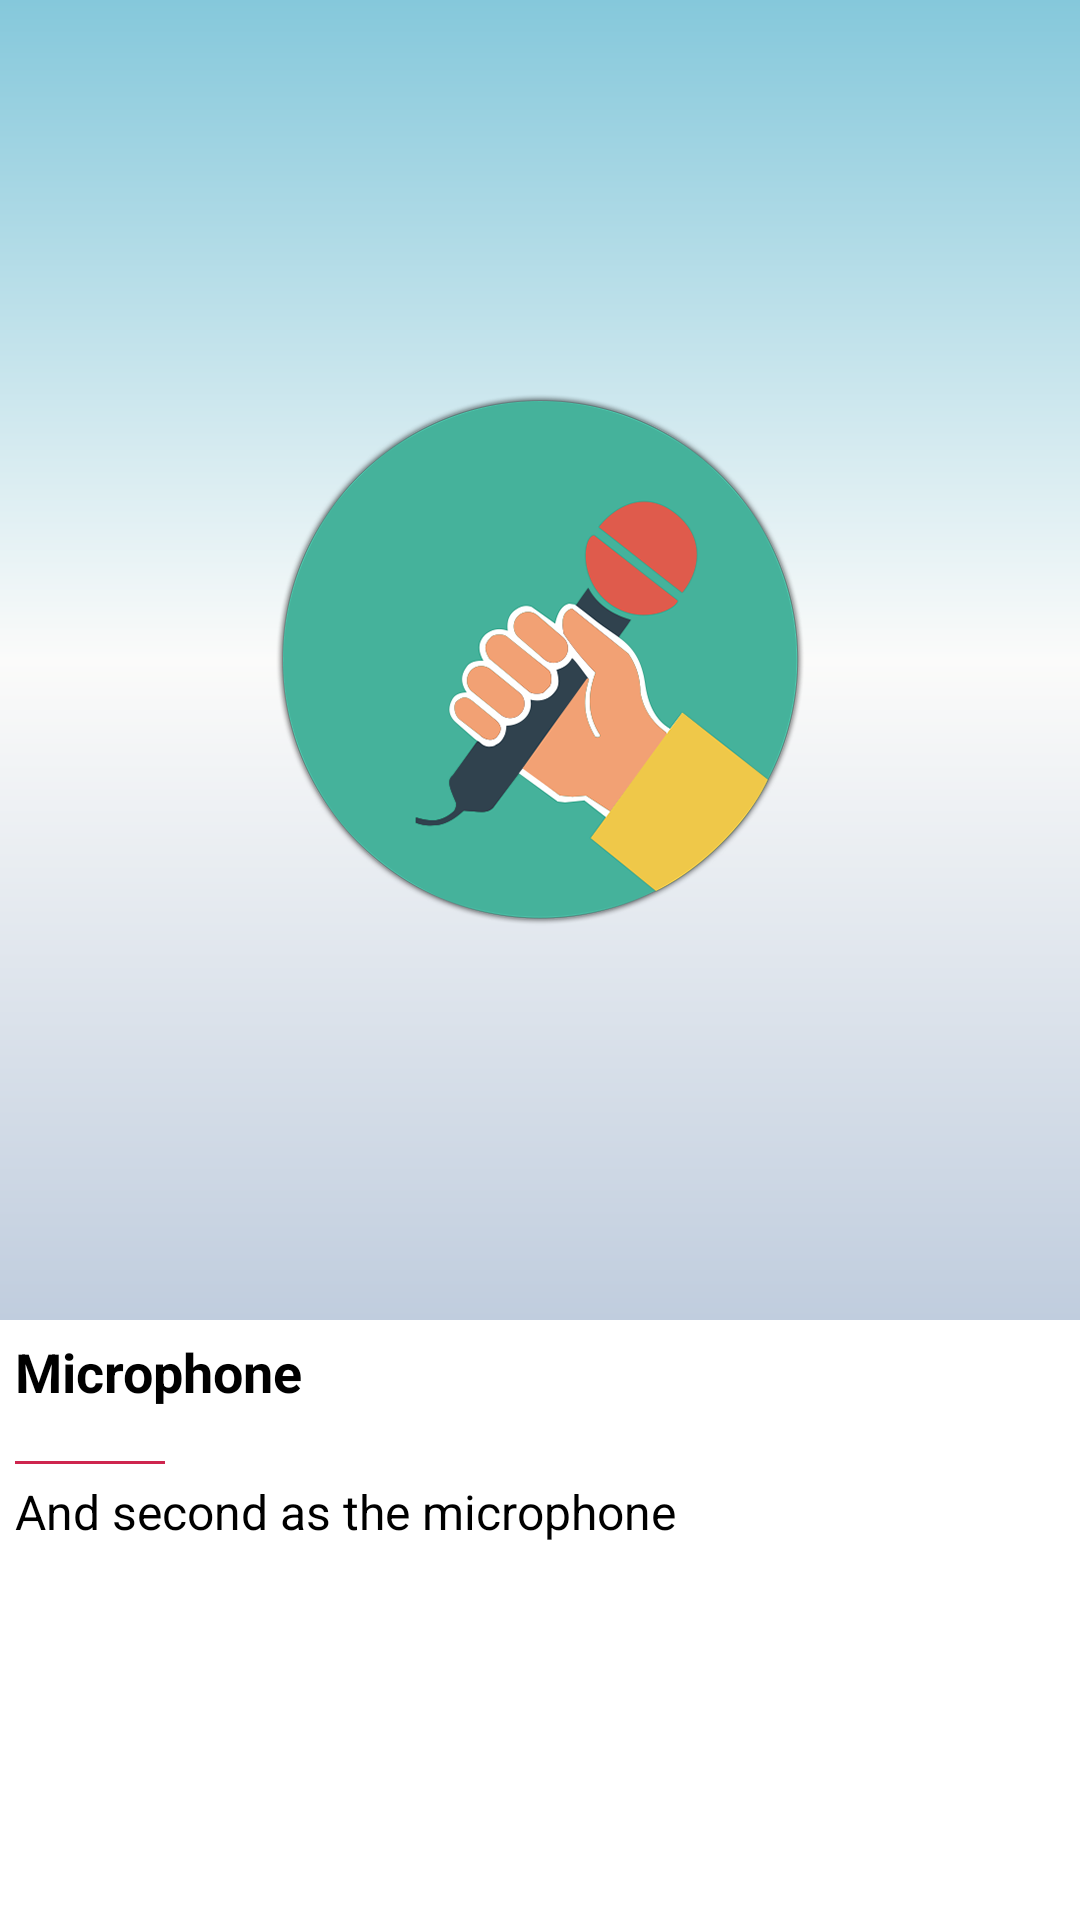

This screen was rendered from an Android layout file. Write that file and the resources it references.
<!-- AndroidManifest.xml: application theme MicrofonTheme -->
<!-- res/layout/fifth_slide_bg.xml -->
<?xml version="1.0" encoding="utf-8"?>
<LinearLayout xmlns:android="http://schemas.android.com/apk/res/android"
              android:orientation="vertical"
              android:layout_width="match_parent"
              android:layout_height="match_parent">
    <RelativeLayout android:layout_width="fill_parent"
                    android:layout_height="0dp"
                    android:background="@drawable/fragment_bg"
                    android:layout_weight="70">
        <ImageView android:layout_width="180dp"
                   android:layout_height="180dp"
                   android:src="@drawable/slide_five"
                   android:layout_centerInParent="true"/>
    </RelativeLayout>
    <LinearLayout android:layout_width="fill_parent"
                  android:layout_height="200dp"
                  android:orientation="vertical"
                  android:background="@color/white">
        <TextView android:layout_width="wrap_content"
                  android:layout_height="32dp"
                  android:layout_margin="5dp"
                  android:textColor="#000"
                  android:text="@string/MICROPHONE"
                  android:textStyle="bold"
                  android:textSize="18sp"/>
        <include layout="@layout/line"/>
        <TextView android:layout_width="wrap_content"
                  android:layout_height="108dp"
                  android:layout_marginLeft="5dp"
                  android:textColor="#000"
                  android:textSize="16sp"
                  android:text="@string/FIFTH_SLIDE_TEXT"/>
    </LinearLayout>

</LinearLayout>
<!-- res/layout/line.xml (included above) -->
<?xml version="1.0" encoding="utf-8"?>
<TextView xmlns:android="http://schemas.android.com/apk/res/android"
              android:background="@color/action_bar_red"
              android:layout_margin="5dp"
              android:layout_width="50dp"
              android:layout_height="1dp"/>
<!-- resources referenced by this layout -->
<resources>
  <color name="action_bar_red">#CE254E</color>
  <color name="white">#ffffffff</color>
  <!-- drawable fragment_bg (drawable) -->
  <?xml version="1.0" encoding="utf-8"?>
  <shape xmlns:android="http://schemas.android.com/apk/res/android">
      <gradient android:startColor="#85C8DB"
                android:centerColor="#FBFBFA"
                android:endColor="#C0CDDE"
                android:angle="270"/>
  </shape>
  <string name="FIFTH_SLIDE_TEXT">And second as the microphone</string>
  <string name="MICROPHONE">Microphone</string>
  <style name="MicrofonTheme" parent="android:Theme.Holo">
          <item name="android:actionBarStyle">@style/ActionBar</item>
          <item name="android:actionBarTabStyle">@style/ActionBarTabStyle</item>
          <item name="android:actionBarTabBarStyle">@style/ActionBarTabBar</item>
      </style>
  <style name="ActionBar" parent="android:Widget.ActionBar">
          <item name="android:background">@drawable/action_bar_bg</item>
          <item name="android:backgroundSplit">@drawable/action_bar_bg</item>
          <item name="android:backgroundStacked">@drawable/action_bar_bg</item>
      </style>
  <style name="ActionBarTabStyle" parent="android:Widget.ActionBar.TabView">
          <item name="android:background">@drawable/action_bar_tab_selector</item>
          <item name="android:layout_width">wrap_content</item>
          <item name="android:padding">0dp</item>
      </style>
  <style name="ActionBarTabBar" parent="android:Widget.ActionBar.TabBar">
          <item name="android:background">@drawable/action_bar_tab_selector</item>
          <item name="android:layout_width">wrap_content</item>
          <item name="android:padding">0dp</item>
      </style>
  <!-- drawable action_bar_bg (drawable) -->
  <?xml version="1.0" encoding="utf-8"?>
  <shape xmlns:android="http://schemas.android.com/apk/res/android">
      <solid android:color="#29303A"/>
  </shape>
  <!-- drawable action_bar_tab_bg (drawable) -->
  <?xml version="1.0" encoding="utf-8"?>
  <layer-list xmlns:android="http://schemas.android.com/apk/res/android">
      <item>
          <shape android:shape="rectangle">
              <solid android:color="@color/action_bar_red"/>
          </shape>
      </item>
      <item android:bottom="2dp">
          <shape android:shape="rectangle">
              <solid android:color="@color/action_bar"/>
          </shape>
      </item>
  </layer-list>
  <!-- drawable action_bar_tab_bg_selected (drawable) -->
  <?xml version="1.0" encoding="utf-8"?>
  <layer-list xmlns:android="http://schemas.android.com/apk/res/android">
      <item>
          <shape android:shape="rectangle">
              <solid android:color="@color/action_bar_red"/>
          </shape>
      </item>
      <item android:bottom="8dp">
          <shape android:shape="rectangle">
              <solid android:color="@color/action_bar"/>
          </shape>
      </item>
  </layer-list>
  <color name="action_bar">#1E1E20</color>
</resources>
